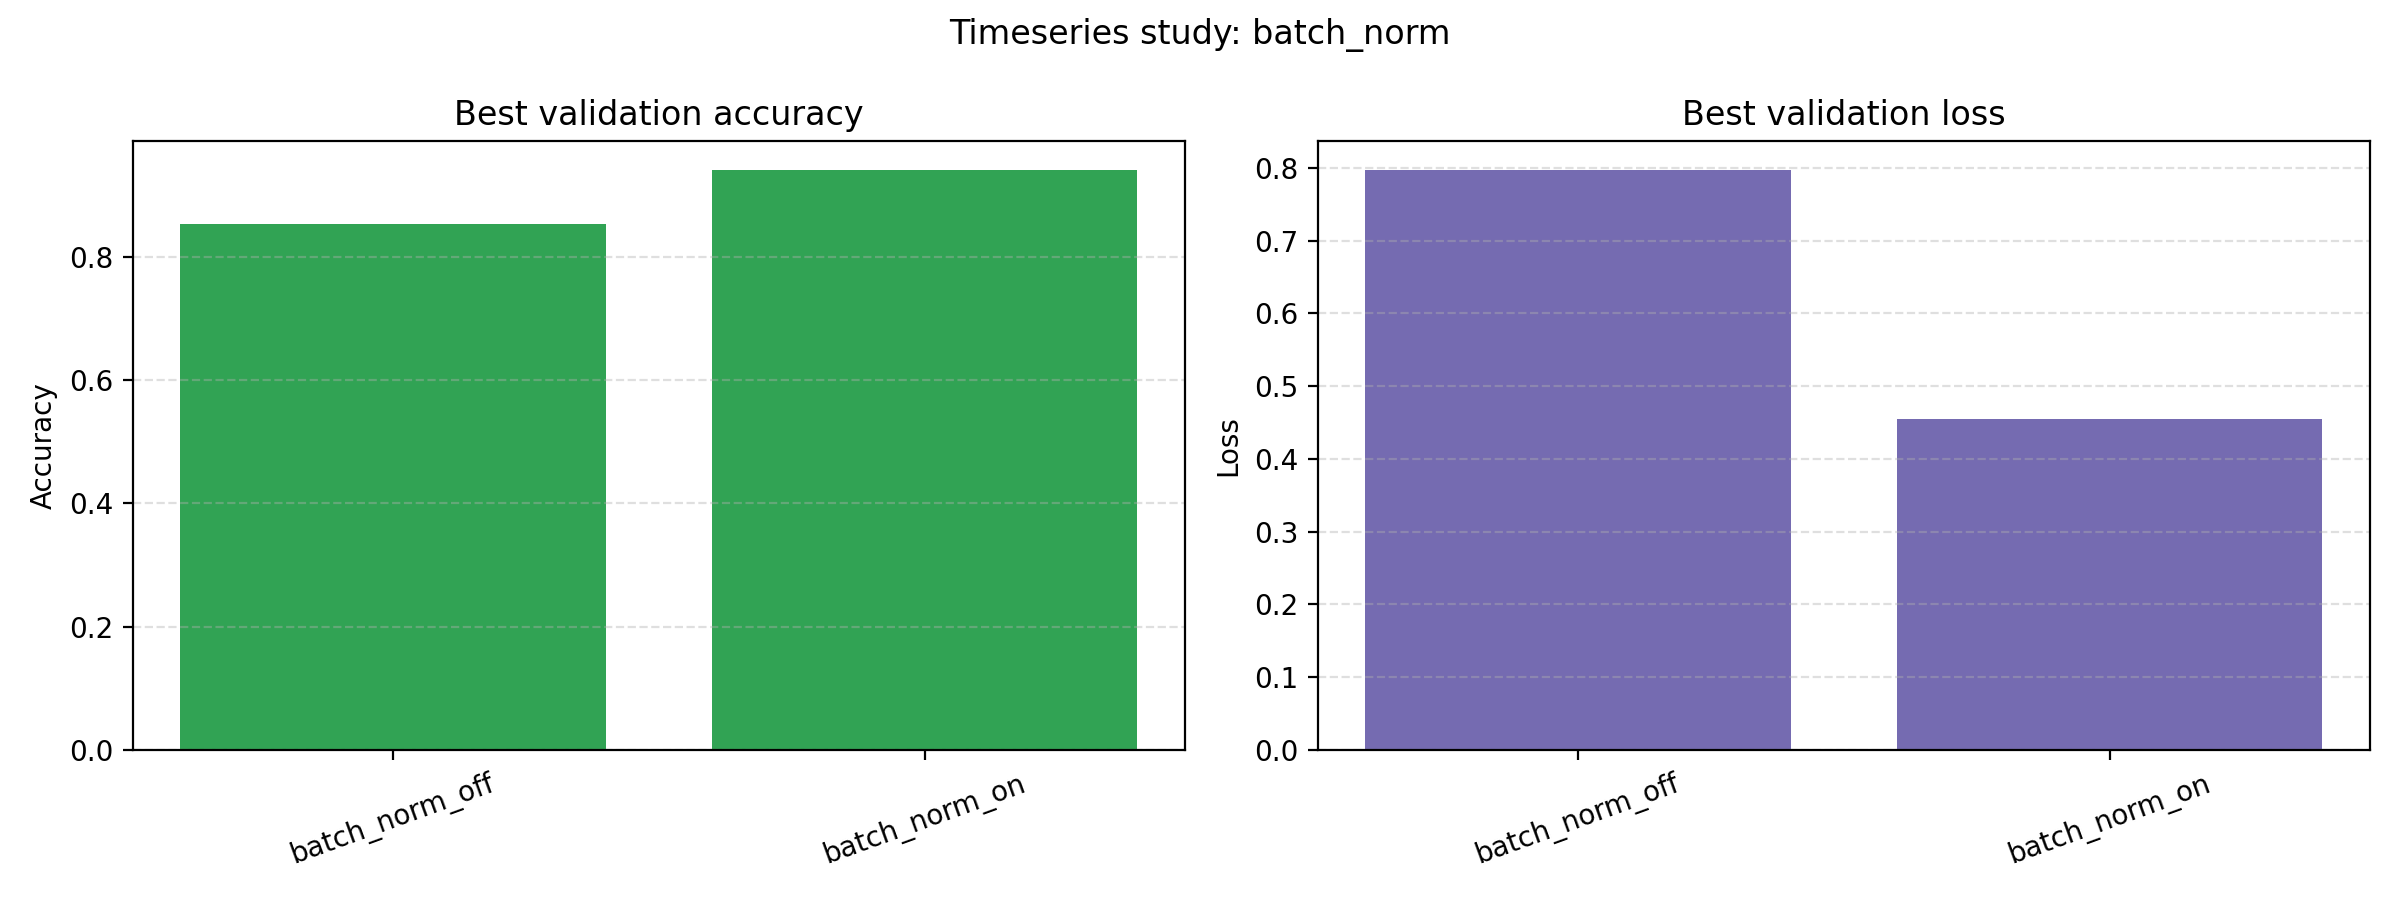

Values plotted in this chart, from the file beside it:
run_name, best_epoch, best_validation_accuracy, best_validation_loss, best_train_accuracy, best_train_loss, final_train_loss, final_validation_loss, final_train_accuracy, final_validation_accuracy, training_time_seconds
batch_norm_off, 8, 0.8533, 0.7967, 0.8992, 0.3304, 0.3304, 0.8057, 0.8992, 0.8333, 1.005
batch_norm_on, 6, 0.94, 0.455, 0.9975, 0.1088, 0.1088, 0.3172, 0.9975, 0.9333, 1.2
